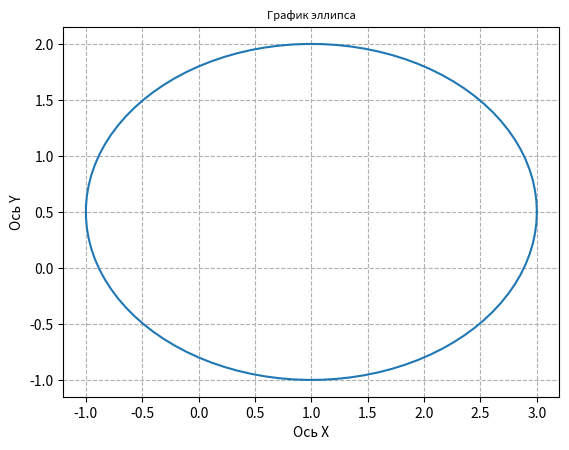

Write Python code to recreate this figure.
# Напишите код на Python, реализующий построение графиков:
# 1) окружности,
# 2) эллипса,
# 3) гиперболы.
#
# 2) график эллипса:

import numpy as np
import matplotlib.pyplot as plt

theta = np.linspace(0, 2 * np.pi, 100)

c_x = 1
c_y = 0.5
r_x = 2
r_y = 1.5

plt.plot(c_x + r_x * np.cos(theta), c_y + r_y * np.sin(theta))

plt.grid(linestyle='--')

plt.xlabel('Ось X')
plt.ylabel('Ось Y')
plt.title('График эллипса', fontsize=8)
plt.savefig('plot_ellipse.png', bbox_inches='tight')

plt.show()
